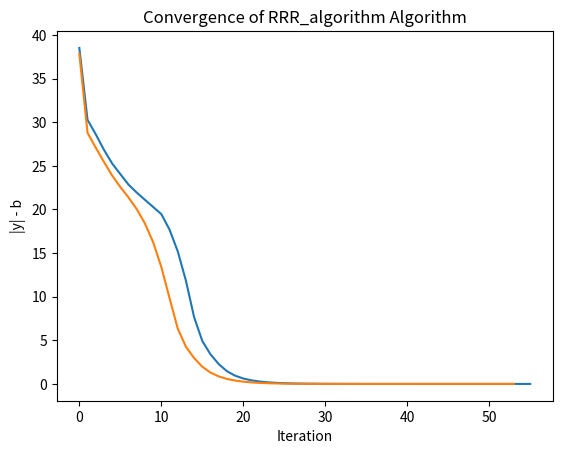

Write Python code to recreate this figure.
import matplotlib.pyplot as plt
import numpy as np
from scipy.fft import fft


def phase(y):
    # Calculate the phase of the complex vector y
    magnitudes = np.abs(y)
    phase_y = np.where(magnitudes != 0, np.divide(y, magnitudes), 0)
    return phase_y


def PB(y, b):
    # Calculate the phase of the complex vector y
    phase_y = phase(y)

    # Point-wise multiplication between b and phase_y
    result = b * phase_y

    return result


def is_vector_in_image_for_real(matrix, vector):
    # Convert the vector and matrix to NumPy arrays
    vector = np.array(vector)
    matrix = np.array(matrix)

    # Check if the vector is in the column space of the matrix
    is_in_image = np.all(np.isclose(np.dot(matrix, np.linalg.lstsq(matrix, vector, rcond=None)[0]), vector))

    return is_in_image


def is_vector_in_image2(matrix, vector):
    # Convert the vector and matrix to NumPy arrays with complex data type
    vector = np.array(vector, dtype=np.complex128)
    matrix = np.array(matrix, dtype=np.complex128)

    # Check if the vector is in the column space of the matrix
    is_in_image = np.all(np.isclose(np.dot(matrix, np.linalg.lstsq(matrix, vector, rcond=None)[0]), vector))

    return is_in_image


def is_vector_in_image(matrix, vector):
    vector = np.array(vector, dtype=np.complex128)
    matrix = np.array(matrix, dtype=np.complex128)

    # Check if the vector is in the image space of the matrix
    return np.all(np.isclose(np.dot(matrix, np.linalg.lstsq(matrix, vector, rcond=None)[0]), vector))


def project_onto_image_space_for_real(matrix, vector):
    # Convert the vector and matrix to NumPy arrays
    vector = np.array(vector)
    matrix = np.array(matrix)

    # Calculate the projection matrix P_A using the pseudo-inverse
    projection_matrix = np.dot(matrix, np.dot(np.linalg.pinv(np.dot(matrix.T, matrix)), matrix.T))

    # Project the vector onto the image space of A
    projection = np.dot(projection_matrix, vector)

    return projection


def project_onto_image_space(A, y):
    # Convert the y and A to NumPy arrays
    y = np.array(y, dtype=np.complex128)
    A = np.array(A, dtype=np.complex128)

    # Calculate the projection matrix A P_A using the pseudo-inverse
    projection_matrix = np.dot(A, np.dot(np.linalg.pinv(np.dot(A.T.conj(), A)), A.T.conj()))

    # Project the y onto the image space of A
    projection = np.dot(projection_matrix, y)

    return projection


def PA(y, A):
    # Calculate the pseudo-inverse of A
    A_dagger = np.linalg.pinv(A)

    # Matrix-vector multiplication: AA†y
    result = np.dot(A, np.dot(A_dagger, y))
    result1 = project_onto_image_space(A, y)
    is_same = np.allclose(result, result1, atol=0.02)

    if not is_same:
        print("The projections is not same")

    # is_in_image_space = is_vector_in_image(A, y)
    #
    # if is_in_image_space:
    #     print("The vector is in the image of the matrix.")
    # else:
    #     print("The vector is not in the image of the matrix.")
    #

    return result


def step_RRR(A, b, y, beta):
    P_Ay = PA(y, A)
    P_By = PB(y, b)
    PAPB_y = PA(P_By, A)
    y = y + beta * (2 * PAPB_y - P_Ay - P_By)
    return y


def step_AP(A, b, y):
    y_PB = PB(y, b)
    y_PA = PA(y_PB, A)
    y = y_PA
    return y


def run_algorithm(A, b, y_init, algo, beta=None, max_iter=100, tolerance=1e-6):
    # Initialize y with the provided initial values
    y = y_init

    # Storage for plotting
    norm_diff_list = []

    if algo == "alternating_projections":
        for iteration in range(max_iter):
            # if iteration % 100 == 0:
            #     print("iteration:", iteration)

            y = step_AP(A, b, y)
            # print("y:", y[:3])

            # Calculate the norm difference between PB - PA
            norm_diff = np.linalg.norm(PB(y, b) - PA(y, A))

            # Store the norm difference for plotting
            norm_diff_list.append(norm_diff)

            # Check convergence
            if norm_diff < tolerance:
                print(f"{algo} Converged in {iteration + 1} iterations.")
                break

    elif algo == "RRR_algorithm":
        y = step_RRR(A, b, y, beta)

        for iteration in range(max_iter):
            # if iteration % 100 == 0:
            #     print("iteration:", iteration)
            y = step_AP(A, b, y)

            # Calculate the norm difference between PB - PA
            norm_diff = np.linalg.norm(PB(y, b) - PA(y, A))

            # Store the norm difference for plotting
            norm_diff_list.append(norm_diff)

            # Check convergence
            if norm_diff < tolerance:
                print(f"{algo} Converged in {iteration + 1} iterations.")
                break

    # Plot the norm difference over iterations
    plt.plot(norm_diff_list)
    plt.xlabel('Iteration')
    plt.ylabel('|y| - b')
    plt.title(f'Convergence of {algo} Algorithm')
    plt.show()

    print("y:", y[:5])
    print("abs y:", np.abs(y[:5]))
    print("norm_diff_list:", norm_diff_list[-5:])

    return y


def dft_matrix(m):
    return fft(np.eye(m))


def reduce_dft_matrix(A, n, symmetric=False):
    m = A.shape[0]

    # Randomly select n columns to keep
    selected_cols = sorted(np.random.choice(m, n, replace=False))

    # Create the reduced DFT matrix
    reduced_matrix = A[:, selected_cols]

    return reduced_matrix


def dft_matrix_not_square(m, n, symmetric=False):
    A = dft_matrix(m)
    # Create the reduced DFT matrix
    reduced_matrix = reduce_dft_matrix(A, n, symmetric=False)
    return reduced_matrix


beta = 0.5
max_iter = 10000
tolerance = 1e-6
np.random.seed(42)  # For reproducibility

# Set dimensions
m = 120
n = 10

print("m =", m)
print("n =", n)

A = dft_matrix_not_square(m, n)
# A = np.random.randn(m, n) + 1j * np.random.randn(m, n)
# A_real = np.random.randn(m, n)

x = np.random.randn(n) + 1j * np.random.randn(n)
# x_real = np.random.randn(n)

# Calculate b = |Ax|
b = np.abs(np.dot(A, x))
# b_real = np.abs(np.dot(A_real, x_real))
print("b:", b[:5])
# print("b_real:", b_real[:5])


y_true = np.dot(A, x)
# y_true_real = np.dot(A_real, x_real)

print("y_true:", y_true[:5])
# print("y_true_real:", y_true_real[:5])

# Initialize y randomly
y_initial = np.random.randn(m) + 1j * np.random.randn(m)
# y_initial_real = np.random.randn(m)

print("y_initial:", y_initial[:5])
# print("y_initial_real:", y_initial_real[:5])

# # Epsilon value
# epsilon = 1e-1
# # epsilon = 1
# y_initial = y_true + epsilon


# Call the alternating_projections function with specified variance, standard deviation, and initial y
result_AP = run_algorithm(A, b, y_initial, algo="alternating_projections", max_iter=max_iter,
                          tolerance=tolerance)
# print("result_AP:", np.abs(result_AP[:5]))
# print("b:        ", b[:5])

# Call the RRR_algorithm function with specified parameters
result_RRR = run_algorithm(A, b, y_initial, algo="RRR_algorithm", beta=beta, max_iter=max_iter,
                           tolerance=tolerance)
# print("result_RRR:", np.abs(result_RRR[:5]))
# print("b:         ", b[:5])
